Run: headless pygame with SDL's dummy video driver; simulated clock (each Clock.tick advances the game by its frame time, no real sleeping); random seed 0; keys injected as events and as key.get_pressed() state; no mouse input.
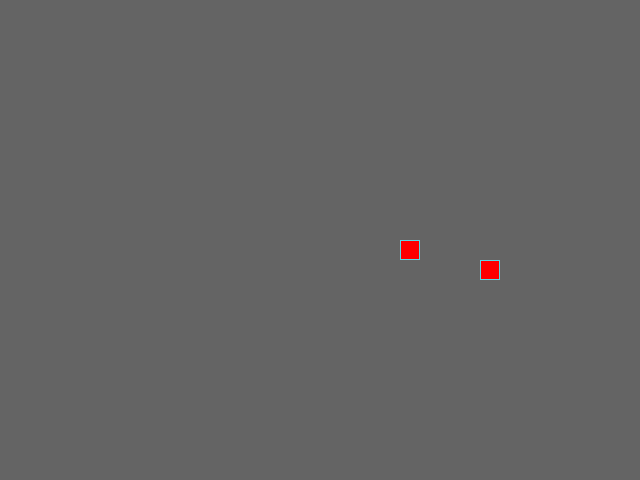
Frame 1 of 4 · flips 1–60 · no input
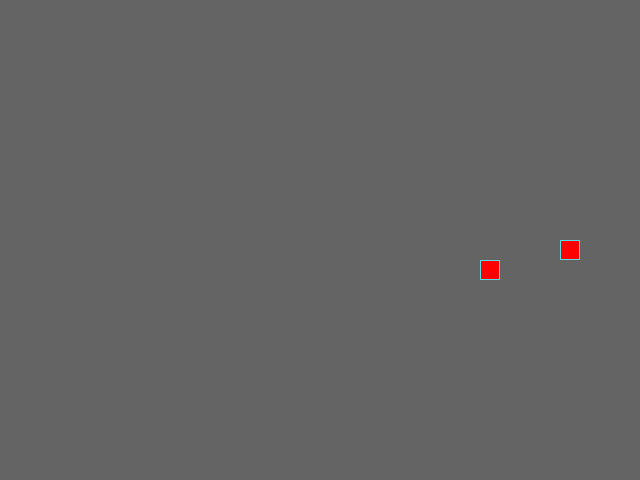
Frame 2 of 4 · flips 61–180 · tapped SPACE, RETURN · held RIGHT (→), D
Frame 3 of 4 · flips 181–300 · held DOWN (↓), S · screen unchanged from frame 2, image omitted
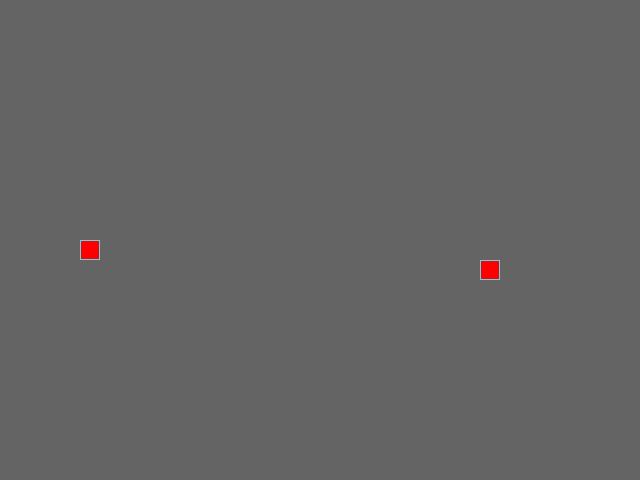
Frame 4 of 4 · flips 301–420 · held LEFT (←), A, UP (↑), W

The pygame program that drew these frames:

from random import randint

import pygame as pg

# Константы для размеров поля и сетки:
SCREEN_WIDTH, SCREEN_HEIGHT = 640, 480
GRID_SIZE = 20
GRID_WIDTH = SCREEN_WIDTH // GRID_SIZE
GRID_HEIGHT = SCREEN_HEIGHT // GRID_SIZE

# Направления движения:
UP = (0, -1)
DOWN = (0, 1)
LEFT = (-1, 0)
RIGHT = (1, 0)

BOARD_BACKGROUND_COLOR = (100, 100, 100)
BORDER_COLOR = (93, 216, 228)
APPLE_COLOR = (255, 0, 0)
SNAKE_COLOR = (0, 255, 0)
SPEED = 10
CENTER_CELL = ((SCREEN_WIDTH // 2), (SCREEN_HEIGHT // 2))
record_length = 1

# Настройка игрового окна:
screen = pg.display.set_mode((SCREEN_WIDTH, SCREEN_HEIGHT), 0, 32)
screen.fill(BOARD_BACKGROUND_COLOR)

# Заголовок окна игрового поля:
pg.display.set_caption('Змейка, для выхода закрой окно или нажми Escape')

# Настройка времени:
clock = pg.time.Clock()


class GameObject():
    """Родительский класс для объектов рабочего поля."""

    def __init__(self, color):
        """
        Два атрибута:
            * начальная позиция - задается случайно,
            * цвет объекта - переопределяется внутри дочернего класса.
        """
        self.position = [((SCREEN_WIDTH // 2), (SCREEN_HEIGHT // 2))]
        self.body_color = color

    def draw(self):
        """Рисуем объект в рабочем пространстве."""
        rect = pg.Rect(self.position, (GRID_SIZE, GRID_SIZE))
        pg.draw.rect(screen, self.body_color, rect)
        pg.draw.rect(screen, BORDER_COLOR, rect, 1)


class Apple(GameObject):
    """Класс-яблоко. Будем его искать и есть"""

    def __init__(self, color):
        """
        Оставляем атрибут родительского класса со случайным расположением.
        Переопределяем атрибут с цветом объекта.
        """
        super().__init__(color)
        self.position = self.randomize_position()

    def randomize_position(self):
        """Метод для определения начальной позиции объекта."""
        x = randint(0, GRID_WIDTH - 1) * GRID_SIZE
        y = randint(0, GRID_HEIGHT - 1) * GRID_SIZE
        return x, y


class Snake(GameObject):
    """Класс-змейка. Будет искать яблоко."""

    def __init__(self, color):
        """
        Атрибуты класса-змейка:
            * Не понимаю зачем нам тут super().__init__(),
                мы всё равно переопределяем все атрибуты родительского класса
            * length - длина объекта
            * positions - позиция объекта в пространстве,
                определяется списком заняты ячеек
            * direction - направление движения объекта
            * next_direction - изменение направления движения объекта
            * body_color - цвет
            * last - информация о последнем элементе объекта
        """
        super().__init__(color)
        self.length = 1
        self.positions = [((SCREEN_WIDTH // 2), (SCREEN_HEIGHT // 2))]
        self.direction = LEFT
        self.next_direction = None
        self.last = None

    def update_direction(self):
        """Изменяет направление движения"""
        if self.next_direction:
            self.direction = self.next_direction

    def move(self):
        """
        Определяет положение объекта с учетом направления движения.
        Учитываются особые ситуации,
        когда змейка достигает края рабочего пространства.
        """
        X, Y = self.get_head_position()
        self.last = self.position[-1]
        if self.direction == RIGHT and X == (SCREEN_WIDTH - GRID_SIZE):
            new_head_position = (SCREEN_WIDTH % SCREEN_WIDTH, Y)
        elif self.direction == LEFT and X == 0:
            new_head_position = ((SCREEN_WIDTH - GRID_SIZE), Y)
        elif self.direction == UP and Y == 0:
            new_head_position = (X, (SCREEN_HEIGHT - GRID_SIZE))
        elif self.direction == DOWN and Y == (SCREEN_HEIGHT - GRID_SIZE):
            new_head_position = (X, SCREEN_HEIGHT % SCREEN_HEIGHT)
        else:
            new_head_position = (
                X + self.direction[0] * GRID_SIZE,
                Y + self.direction[1] * GRID_SIZE
            )
        self.position.insert(0, new_head_position)
        if len(self.position) > self.length:
            self.position.pop()

    def draw(self):
        """Отражение объекта на экране"""
        # Отрисовка головы змейки
        head_rect = pg.Rect(self.position[0], (GRID_SIZE, GRID_SIZE))
        pg.draw.rect(screen, self.body_color, head_rect)
        pg.draw.rect(screen, BORDER_COLOR, head_rect, 1)

        # Затирание последнего сегмента
        if self.last:
            last_rect = pg.Rect(self.last, (GRID_SIZE, GRID_SIZE))
            pg.draw.rect(screen, BOARD_BACKGROUND_COLOR, last_rect)

    def get_head_position(self):
        """Получает текущее положение головы змейки."""
        return self.position[0]

    def reset(self):
        """Сброс змейки к начальному состоянию."""
        self.length = 1
        self.position = [((SCREEN_WIDTH // 2), (SCREEN_HEIGHT // 2))]
        screen.fill(BOARD_BACKGROUND_COLOR)


def handle_keys(snake):
    """Функция обработки действий пользователя"""
    for event in pg.event.get():
        if event.type == pg.QUIT:
            pg.quit()
            raise SystemExit
        if event.type == pg.KEYDOWN:
            if event.key == pg.K_UP and snake.direction != DOWN:
                snake.next_direction = UP
            elif event.key == pg.K_DOWN and snake.direction != UP:
                snake.next_direction = DOWN
            elif event.key == pg.K_LEFT and snake.direction != RIGHT:
                snake.next_direction = LEFT
            elif event.key == pg.K_RIGHT and snake.direction != LEFT:
                snake.next_direction = RIGHT
            elif event.key == pg.K_ESCAPE:
                pg.quit()
                raise SystemExit


def record_length_func(snake_length):
    """Фиксирует максимальную длину змейки в рамках игровой сессии."""
    global record_length
    if snake_length > record_length:
        record_length = snake_length
    return record_length


def main():
    """Логика работы приложения"""
    # Инициализация pg:
    pg.init()
    apple = Apple(APPLE_COLOR)
    snake = Snake(APPLE_COLOR)
    while True:
        clock.tick(SPEED)
        handle_keys(snake)
        snake.update_direction()
        snake.move()
        if apple.position in snake.position:
            snake.length += 1
            apple = Apple(APPLE_COLOR)
        if snake.get_head_position() in snake.position[1:]:
            snake.reset()
        pg.display.set_caption(
            f'Змейка, для выхода закрой окно или нажми Escape.'
            f'Рекорд: {record_length_func(snake.length)}'
        )
        apple.draw()
        snake.draw()
        pg.display.update()


if __name__ == '__main__':
    main()


# Метод draw класса Apple
# def draw(self):
#     rect = pg.Rect(self.position, (GRID_SIZE, GRID_SIZE))
#     pg.draw.rect(screen, self.body_color, rect)
#     pg.draw.rect(screen, BORDER_COLOR, rect, 1)

# # Метод draw класса Snake
# def draw(self):
#     for position in self.positions[:-1]:
#         rect = (pg.Rect(position, (GRID_SIZE, GRID_SIZE)))
#         pg.draw.rect(screen, self.body_color, rect)
#         pg.draw.rect(screen, BORDER_COLOR, rect, 1)

#     # Отрисовка головы змейки
#     head_rect = pg.Rect(self.positions[0], (GRID_SIZE, GRID_SIZE))
#     pg.draw.rect(screen, self.body_color, head_rect)
#     pg.draw.rect(screen, BORDER_COLOR, head_rect, 1)

#     # Затирание последнего сегмента
#     if self.last:
#         last_rect = pg.Rect(self.last, (GRID_SIZE, GRID_SIZE))
#         pg.draw.rect(screen, BOARD_BACKGROUND_COLOR, last_rect)

# Функция обработки действий пользователя
# def handle_keys(game_object):
#     for event in pg.event.get():
#         if event.type == pg.QUIT:
#             pg.quit()
#             raise SystemExit
#         elif event.type == pg.KEYDOWN:
#             if event.key == pg.K_UP and game_object.direction != DOWN:
#                 game_object.next_direction = UP
#             elif event.key == pg.K_DOWN and game_object.direction != UP:
#             game_object.next_direction = DOWN
#             elif event.key == pg.K_LEFT
#               and game_object.direction != RIGHT:
#             game_object.next_direction = LEFT
#             elif event.key == pg.K_RIGHT
#               and game_object.direction != LEFT:
#                 game_object.next_direction = RIGHT

# Метод обновления направления после нажатия на кнопку
# def update_direction(self):
#     if self.next_direction:
#         self.direction = self.next_direction
#         self.next_direction = None
